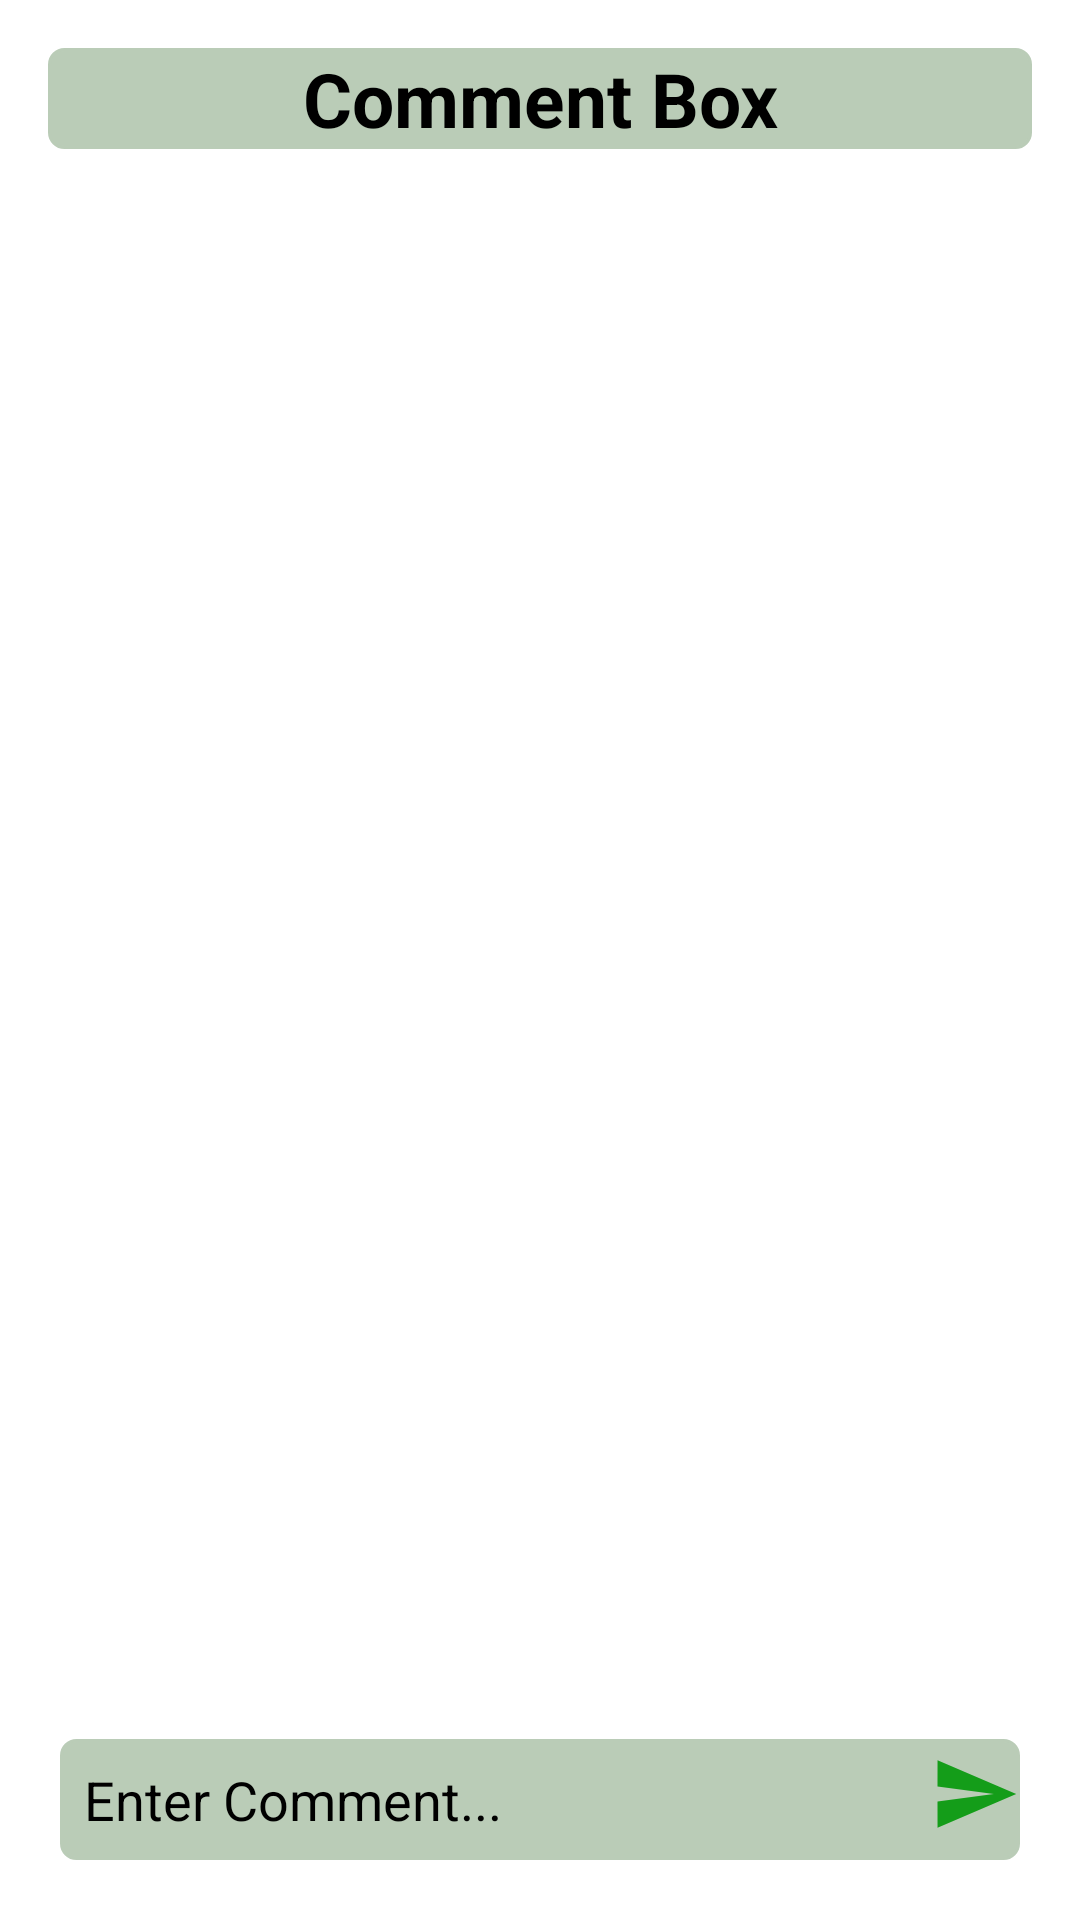

Reconstruct the res/layout file that produces this screen, plus the resources it refers to.
<!-- AndroidManifest.xml: fallback theme Theme.MaterialComponents.DayNight.NoActionBar -->
<!-- res/layout/activity_comment_box.xml -->
<?xml version="1.0" encoding="utf-8"?>
<androidx.constraintlayout.widget.ConstraintLayout xmlns:android="http://schemas.android.com/apk/res/android"
    xmlns:app="http://schemas.android.com/apk/res-auto"
    xmlns:tools="http://schemas.android.com/tools"
    android:background="@color/white"
    android:layout_width="match_parent"
    android:layout_height="match_parent"
    tools:context=".activities.comment_box">

    <TextView
        android:layout_width="0dp"
        android:id="@+id/comment_title"
        android:layout_height="wrap_content"
        app:layout_constraintTop_toTopOf="parent"
        app:layout_constraintLeft_toLeftOf="parent"
        app:layout_constraintRight_toRightOf="parent"
        android:layout_marginTop="16dp"
        android:text="@string/comment_box"
        android:textSize="25sp"
        android:textStyle="bold"
        android:gravity="center"
        android:layout_marginLeft="16dp"
        android:layout_marginRight="16dp"
        android:textColor="@color/black"
        android:background="@drawable/background_shape"
        android:backgroundTint="@color/signInActivityBackground"
        />


    <androidx.recyclerview.widget.RecyclerView
        android:id="@+id/commentRecyclerView"
        android:layout_width="0dp"
        android:layout_height="500dp"
        app:layout_constraintLeft_toLeftOf="parent"
        app:layout_constraintRight_toRightOf="parent"
        app:layout_constraintTop_toBottomOf="@id/comment_title"
        android:layout_marginTop="5dp"
        android:paddingTop="5dp"
        android:paddingBottom="20dp"
        android:paddingLeft="16dp"
        android:paddingRight="16dp"
        />
    <EditText
        android:id="@+id/inputComment"
        android:layout_width="0dp"
        android:layout_height="wrap_content"
        app:layout_constraintBottom_toBottomOf="parent"
        app:layout_constraintLeft_toLeftOf="parent"
        app:layout_constraintRight_toRightOf="parent"
        android:layout_margin="20dp"
        android:hint="@string/comment"
        android:textColorHint="@color/black"
        android:textColor="@color/black"
        android:padding="8dp"
        android:background="@drawable/background_shape"
        android:backgroundTint="@color/signInActivityBackground"
        />
    <ImageView
        android:id="@+id/sendComment"
        android:layout_width="30dp"
        android:layout_height="30dp"
        app:layout_constraintBottom_toBottomOf="parent"
        app:layout_constraintRight_toRightOf="@id/inputComment"
        android:src="@drawable/ic_send_comment"
        android:layout_marginBottom="27dp"
        />
</androidx.constraintlayout.widget.ConstraintLayout>
<!-- resources referenced by this layout -->
<resources>
  <color name="black">#FF000000</color>
  <color name="signInActivityBackground">#BACCB7</color>
  <color name="white">#FFFFFFFF</color>
  <!-- drawable background_shape (drawable) -->
  <?xml version="1.0" encoding="utf-8"?>
  <shape xmlns:android="http://schemas.android.com/apk/res/android"
      android:shape="rectangle"
      android:padding="10dp">
  
      <stroke android:width="1dp"
          android:color="#ababab"
          />
      <corners android:radius="5dp"
          />
  
  </shape>
  <!-- drawable ic_send_comment (drawable) -->
  <vector android:autoMirrored="true" android:height="24dp"
      android:tint="#149D19" android:viewportHeight="24"
      android:viewportWidth="24" android:width="24dp" xmlns:android="http://schemas.android.com/apk/res/android">
      <path android:fillColor="@android:color/white" android:pathData="M2.01,21L23,12 2.01,3 2,10l15,2 -15,2z"/>
  </vector>
  <string name="comment">Enter Comment...</string>
  <string name="comment_box">Comment Box</string>
</resources>
